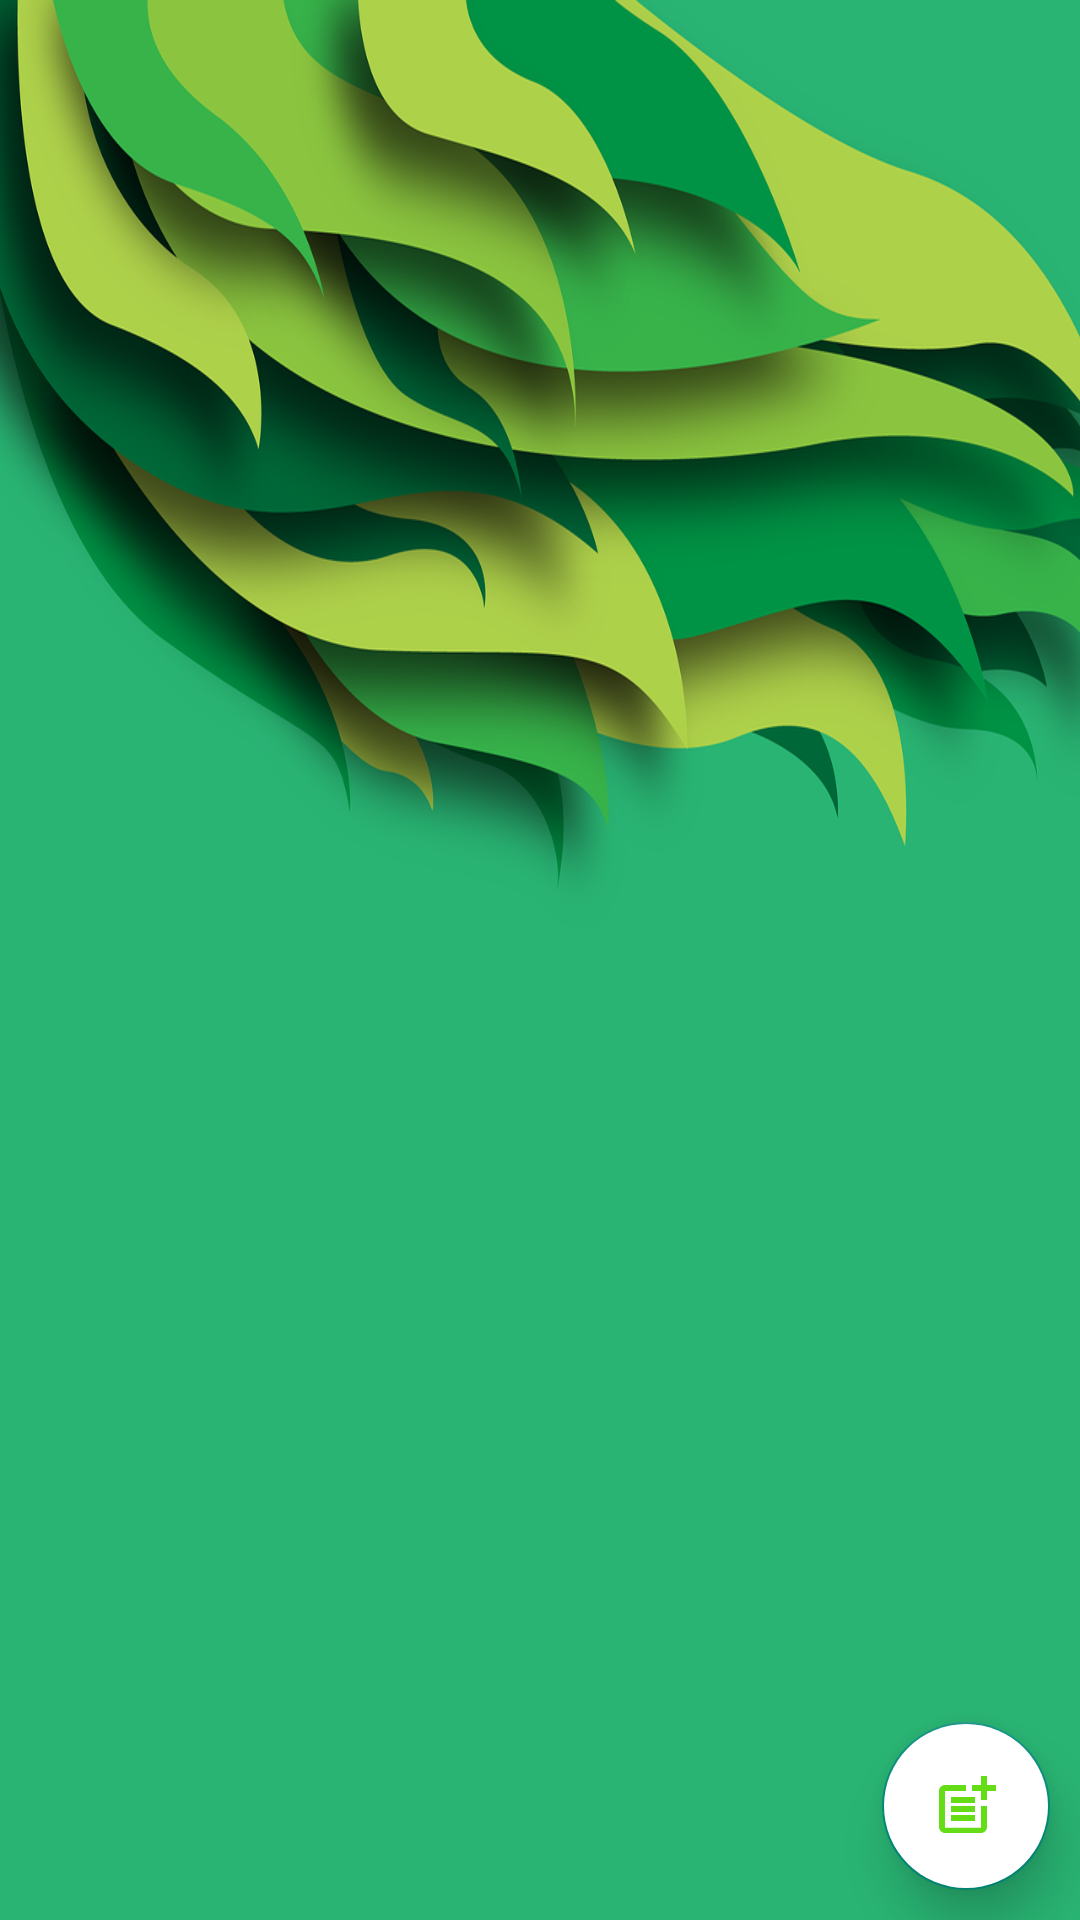

This screen was rendered from an Android layout file. Write that file and the resources it references.
<!-- AndroidManifest.xml: application theme AppTheme -->
<!-- res/layout/activity_feed.xml -->
<?xml version="1.0" encoding="utf-8"?>
<androidx.constraintlayout.widget.ConstraintLayout xmlns:android="http://schemas.android.com/apk/res/android"
    xmlns:app="http://schemas.android.com/apk/res-auto"
    xmlns:tools="http://schemas.android.com/tools"
    android:layout_width="match_parent"
    android:layout_height="match_parent"
    android:orientation="vertical"
    android:padding="@dimen/box_inset_layout_padding"
    tools:context=".FeedActivity">

    <RelativeLayout
        android:layout_width="match_parent"
        android:layout_height="match_parent"
        app:layout_constraintBottom_toBottomOf="parent"
        app:layout_constraintEnd_toEndOf="parent"
        app:layout_constraintStart_toStartOf="parent"
        app:layout_constraintTop_toTopOf="parent">

        <androidx.recyclerview.widget.RecyclerView
            android:id="@+id/thetestfeedrecycler"
            android:layout_width="match_parent"
            android:layout_height="match_parent"
            android:background="@drawable/greenbgland" />


    </RelativeLayout>

    <com.google.android.material.floatingactionbutton.FloatingActionButton
        android:id="@+id/btnfeedaddpost"
        android:layout_width="wrap_content"
        android:layout_height="wrap_content"
        android:layout_gravity="bottom|end"
        android:layout_margin="10dp"
        android:layout_marginEnd="10dp"
        android:layout_marginBottom="10dp"
        android:backgroundTint="@color/colorLight"
        android:src="@drawable/postadd"
        app:elevation="10dp"
        app:fabSize="normal"
        app:layout_constraintBottom_toBottomOf="parent"
        app:layout_constraintEnd_toEndOf="parent" />

</androidx.constraintlayout.widget.ConstraintLayout>
<!-- resources referenced by this layout -->
<resources>
  <color name="colorLight">#ffffff</color>
  <!-- drawable greenbgland: png bitmap (drawable, 301041 bytes) -->
  <!-- drawable postadd (drawable) -->
  <vector xmlns:android="http://schemas.android.com/apk/res/android"
      android:width="24dp"
      android:height="24dp"
      android:viewportWidth="24"
      android:viewportHeight="24"
      android:tint="@color/colorPrimary">
    <path
        android:fillColor="@android:color/white"
        android:pathData="M17,19.22H5V7h7V5H5C3.9,5 3,5.9 3,7v12c0,1.1 0.9,2 2,2h12c1.1,0 2,-0.9 2,-2v-7h-2V19.22z"/>
    <path
        android:fillColor="@android:color/white"
        android:pathData="M19,2h-2v3h-3c0.01,0.01 0,2 0,2h3v2.99c0.01,0.01 2,0 2,0V7h3V5h-3V2z"/>
    <path
        android:fillColor="@android:color/white"
        android:pathData="M7,9h8v2h-8z"/>
    <path
        android:fillColor="@android:color/white"
        android:pathData="M7,12l0,2l8,0l0,-2l-3,0z"/>
    <path
        android:fillColor="@android:color/white"
        android:pathData="M7,15h8v2h-8z"/>
  </vector>
  <style name="AppTheme" parent="Base.Theme.AppCompat.Light.DarkActionBar">
          
          <item name="colorPrimary">@color/colorPrimary</item>
          <item name="colorPrimaryDark">@color/colorPrimaryDark</item>
          <item name="colorAccent">@color/colorAccent</item>
      </style>
  <color name="colorPrimary">#64dd17</color>
  <color name="colorPrimaryDark">#33691e</color>
  <color name="colorAccent">#018A79</color>
</resources>
